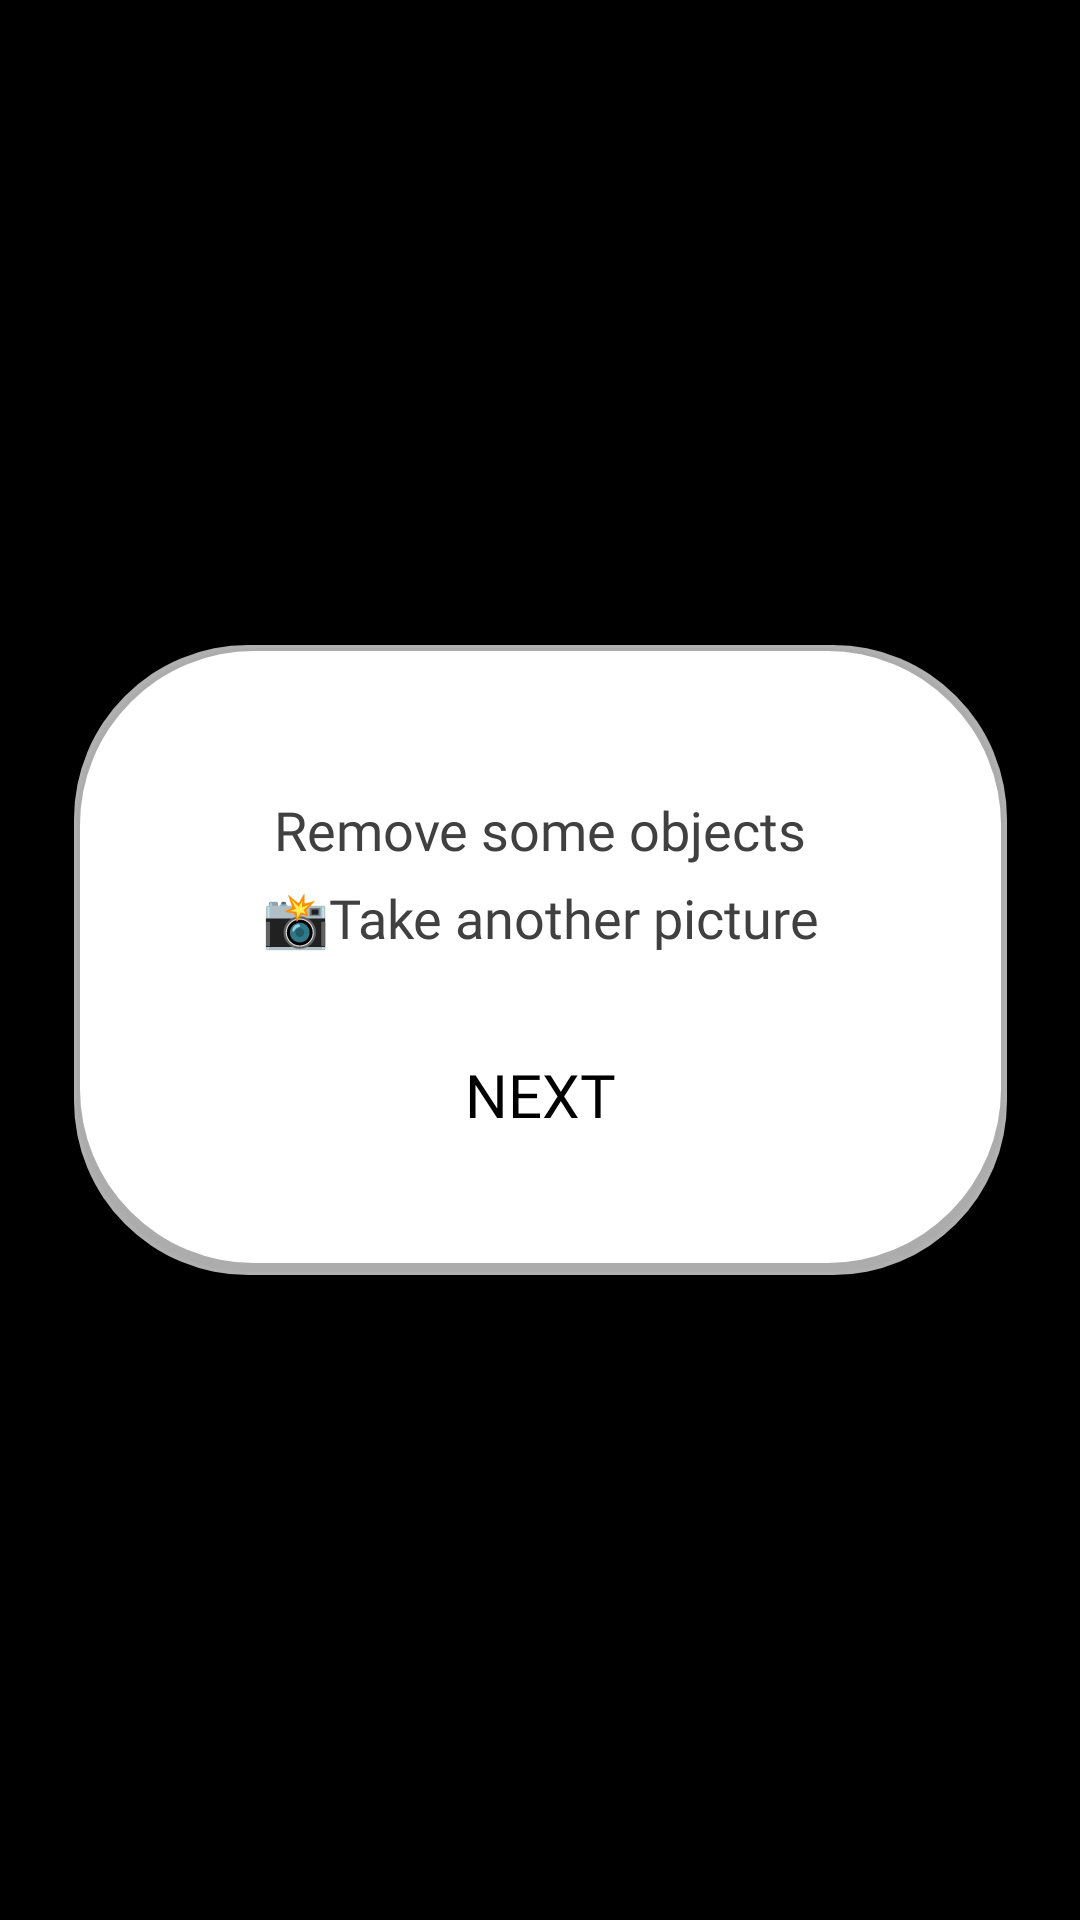

The Android layout XML behind this screen, and the referenced resources:
<!-- AndroidManifest.xml: application theme Theme.WhatsMissing -->
<!-- res/layout/popup_remove_objects.xml -->
<?xml version="1.0" encoding="utf-8"?>
<androidx.constraintlayout.widget.ConstraintLayout xmlns:android="http://schemas.android.com/apk/res/android"
    xmlns:app="http://schemas.android.com/apk/res-auto"
    android:layout_width="match_parent"
    android:layout_height="match_parent"
    android:background="@android:color/black">

    <androidx.constraintlayout.widget.ConstraintLayout
        android:layout_width="313dp"
        android:layout_height="212dp"
        android:layout_margin="20dp"
        android:background="@drawable/pop_up"
        android:orientation="vertical"
        app:layout_constraintBottom_toBottomOf="parent"
        app:layout_constraintEnd_toEndOf="parent"
        app:layout_constraintStart_toStartOf="parent"
        app:layout_constraintTop_toTopOf="parent">


        <TextView
            android:id="@+id/takeAnotherPicture"
            android:layout_width="wrap_content"
            android:layout_height="wrap_content"
            android:fontFamily="@font/comfortaa"
            android:text="@string/takeAnotherPicture"
            android:textAlignment="center"
            android:textColor="@color/popUpColor"
            android:textSize="18sp"
            app:layout_constraintBottom_toTopOf="@+id/continueButton"
            app:layout_constraintEnd_toEndOf="parent"
            app:layout_constraintStart_toStartOf="parent"
            app:layout_constraintTop_toTopOf="parent"
            app:layout_constraintVertical_bias="0.77" />

        <TextView
            android:id="@+id/removeObjects"
            android:layout_width="wrap_content"
            android:layout_height="wrap_content"
            android:layout_marginBottom="5dp"
            android:fontFamily="@font/comfortaa"
            android:text="@string/removeObjects"
            android:textAlignment="center"
            android:textColor="@color/popUpColor"
            android:textSize="18sp"
            app:layout_constraintBottom_toTopOf="@+id/takeAnotherPicture"
            app:layout_constraintEnd_toEndOf="parent"
            app:layout_constraintStart_toStartOf="parent"
            app:layout_constraintTop_toTopOf="parent"
            app:layout_constraintVertical_bias="1.0" />

        <Button
            android:id="@+id/continueButton"
            android:layout_width="113dp"
            android:layout_height="48dp"
            android:background="@drawable/button_bg"
            android:fontFamily="@font/roboto_condensed_bold"
            android:letterSpacing="0"
            android:text="@string/next"
            android:textColor="@color/colorPrimaryDark"
            android:textSize="20sp"
            app:layout_constraintBottom_toBottomOf="parent"
            app:layout_constraintEnd_toEndOf="parent"
            app:layout_constraintStart_toStartOf="parent"
            app:layout_constraintTop_toTopOf="parent"
            app:layout_constraintVertical_bias="0.784" />


    </androidx.constraintlayout.widget.ConstraintLayout>


</androidx.constraintlayout.widget.ConstraintLayout>
<!-- resources referenced by this layout -->
<resources>
  <color name="colorPrimaryDark">#000000</color>
  <color name="popUpColor">#414040</color>
  <!-- drawable pop_up (drawable) -->
  <?xml version="1.0" encoding="utf-8"?>
  <shape xmlns:android="http://schemas.android.com/apk/res/android"
      android:shape="rectangle">
      <stroke android:color="@android:color/transparent"/>
      <solid
          android:color="@color/white"
          android:padding="1dp"
          android:width="253dp"
          android:height="172dp"
  
          />
      <corners android:radius="58dp" />
  </shape>
  <string name="next">Next</string>
  <string name="removeObjects">Remove some objects</string>
  <string name="takeAnotherPicture">📸Take another picture</string>
  <style name="Theme.WhatsMissing" parent="Theme.MaterialComponents.DayNight.DarkActionBar.Bridge">
          
          <item name="colorPrimary">@color/purple_500</item>
          <item name="colorPrimaryVariant">@color/purple_700</item>
          <item name="colorOnPrimary">@color/white</item>
          
          <item name="colorSecondary">@color/teal_200</item>
          <item name="colorSecondaryVariant">@color/teal_700</item>
          <item name="colorOnSecondary">@color/black</item>
  
          
          <item name="android:statusBarColor">?attr/colorPrimaryVariant</item>
          
      </style>
  <color name="white">#FFFFFFFF</color>
  <color name="purple_500">#FF6200EE</color>
  <color name="purple_700">#FF3700B3</color>
  <color name="teal_200">#FF03DAC5</color>
  <color name="teal_700">#FF018786</color>
  <color name="black">#FF000000</color>
</resources>
